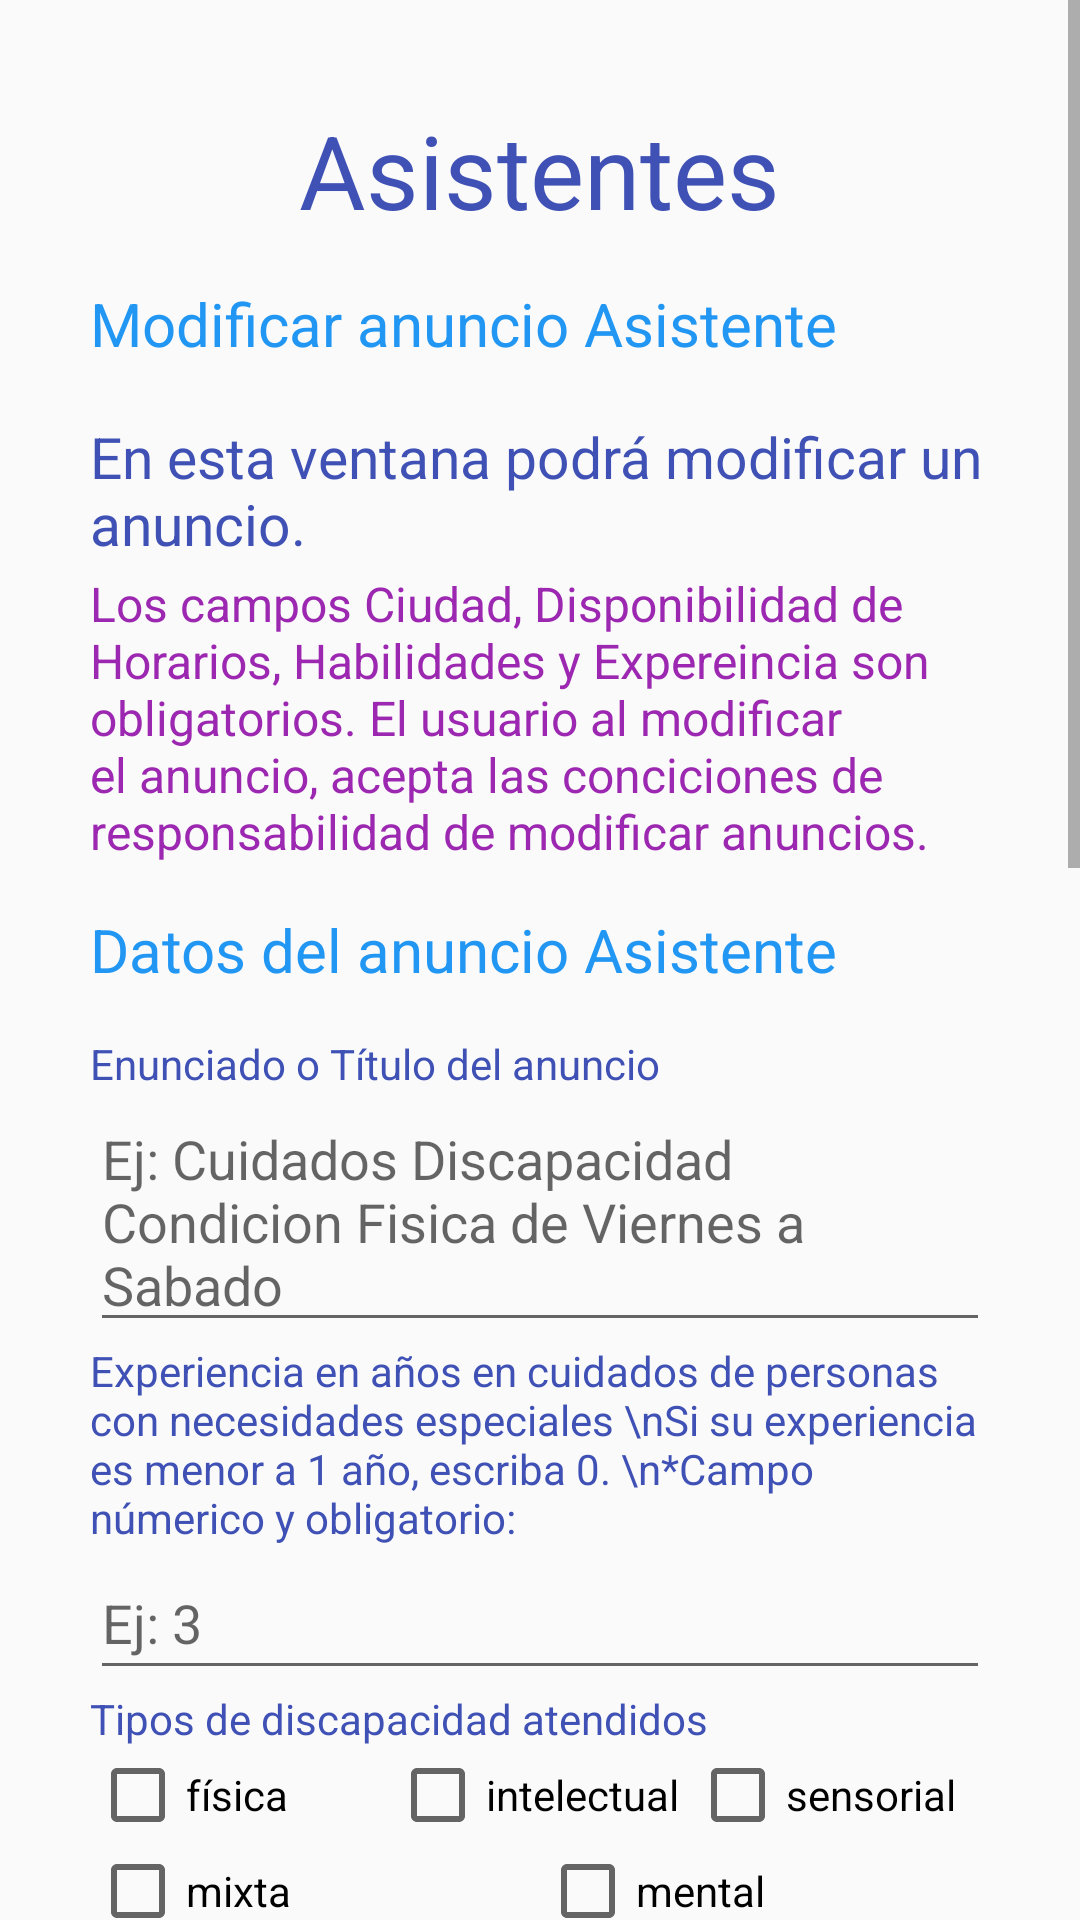

Reconstruct the res/layout file that produces this screen, plus the resources it refers to.
<!-- AndroidManifest.xml: application theme Theme.AssistoApp -->
<!-- res/layout/activity_modificar_anuncio_asistente.xml -->
<?xml version="1.0" encoding="utf-8"?>
<ScrollView xmlns:android="http://schemas.android.com/apk/res/android"
    xmlns:app="http://schemas.android.com/apk/res-auto"
    xmlns:tools="http://schemas.android.com/tools"
    android:layout_width="match_parent"
    android:layout_height="match_parent"
    tools:context=".ModificarAnuncioAsistenteActivity">

    <LinearLayout
        android:layout_width="match_parent"
        android:layout_height="wrap_content"
        android:gravity="center_horizontal"
        android:orientation="vertical"
        android:paddingHorizontal="30dp"
        android:paddingVertical="34dp">

        <TextView
            android:id="@+id/tvTituloAsistente2"
            android:layout_width="wrap_content"
            android:layout_height="wrap_content"
            android:gravity="left"
            android:text="Asistentes"
            android:textColor="#3F51B5"
            android:textSize="34sp" />

        <TextView
            android:id="@+id/tvModificarAnuncioAsistente1"
            android:layout_width="wrap_content"
            android:layout_height="wrap_content"
            android:ems="30"
            android:paddingVertical="15dp"
            android:text="Modificar anuncio Asistente"
            android:textColor="#2196F3"
            android:textSize="20sp" />

        <TextView
            android:id="@+id/tvModificarAnuncioAsistenteInfo"
            android:layout_width="wrap_content"
            android:layout_height="wrap_content"
            android:paddingVertical="3dp"
            android:text="En esta ventana podrá modificar un anuncio. "
            android:textColor="#3F51B5"
            android:textSize="19sp" />

        <TextView
            android:id="@+id/tvModificarAnuncioAsistenteInfo2"
            android:layout_width="wrap_content"
            android:layout_height="wrap_content"
            android:text="Los campos Ciudad, Disponibilidad de Horarios, Habilidades y Expereincia son obligatorios. El usuario al modificar el anuncio, acepta las conciciones de responsabilidad de modificar anuncios."
            android:textColor="#9C27B0"
            android:textSize="16sp" />

        <TextView
            android:id="@+id/tvModificarDatosAnuncioAsistente"
            android:layout_width="wrap_content"
            android:layout_height="wrap_content"
            android:ems="30"
            android:paddingVertical="15dp"
            android:text="Datos del anuncio Asistente"
            android:textColor="#2196F3"
            android:textSize="20sp" />

        <TextView
            android:id="@+id/tvEnunciadoAsistente"
            android:layout_width="wrap_content"
            android:layout_height="wrap_content"
            android:ems="30"
            android:text="Enunciado o Título del anuncio"
            android:textColor="#3F51B5" />

        <EditText
            android:id="@+id/etEnunciadoAsistente"
            android:layout_width="match_parent"
            android:layout_height="wrap_content"
            android:ems="30"
            android:hint="Ej: Cuidados Discapacidad Condicion Fisica de Viernes a Sabado "
            android:inputType="textMultiLine"
            android:minHeight="48dp"
            android:textColor="#3F51B5" />

        <TextView
            android:id="@+id/tvExperienciaAsistente"
            android:layout_width="wrap_content"
            android:layout_height="wrap_content"
            android:ems="30"
            android:text="Experiencia en años en cuidados de personas con necesidades especiales \nSi su experiencia es menor a 1 año, escriba 0. \n*Campo númerico y obligatorio:"
            android:textColor="#3F51B5" />

        <EditText
            android:id="@+id/etExperienciaAsistente"
            android:layout_width="match_parent"
            android:layout_height="wrap_content"
            android:ems="30"
            android:hint="Ej: 3"
            android:inputType="textPersonName"
            android:minHeight="48dp"
            android:textColor="#3F51B5" />

        <TextView
            android:id="@+id/tvTipoDiscapacidadAsistente"
            android:layout_width="wrap_content"
            android:layout_height="wrap_content"
            android:ems="30"
            android:text="Tipos de discapacidad atendidos"
            android:textColor="#3F51B5" />

        <LinearLayout
            android:layout_width="match_parent"
            android:layout_height="match_parent"
            android:orientation="horizontal">

            <CheckBox
                android:id="@+id/check1"
                android:layout_width="0dp"
                android:layout_height="wrap_content"
                android:layout_weight="1"
                android:text="física"
                tools:ignore="TouchTargetSizeCheck" />

            <CheckBox
                android:id="@+id/check2"
                android:layout_width="0dp"
                android:layout_height="wrap_content"
                android:layout_weight="1"
                android:text="intelectual"
                tools:ignore="TouchTargetSizeCheck" />

            <CheckBox
                android:id="@+id/check3"
                android:layout_width="0dp"
                android:layout_height="wrap_content"
                android:layout_weight="1"
                android:text="sensorial"
                tools:ignore="TouchTargetSizeCheck" />
        </LinearLayout>

        <LinearLayout
            android:layout_width="match_parent"
            android:layout_height="wrap_content"
            android:orientation="horizontal">

            <CheckBox
                android:id="@+id/check4"
                android:layout_width="0dp"
                android:layout_height="wrap_content"
                android:layout_weight="1"
                android:text="mixta"
                tools:ignore="TouchTargetSizeCheck" />

            <CheckBox
                android:id="@+id/check5"
                android:layout_width="0dp"
                android:layout_height="wrap_content"
                android:layout_weight="1"
                android:text="mental"
                tools:ignore="TouchTargetSizeCheck" />
        </LinearLayout>


        <TextView
            android:id="@+id/tvHorarioAsistente"
            android:layout_width="wrap_content"
            android:layout_height="wrap_content"
            android:ems="30"
            android:text="Disponibilidad de horarios\n*Opciones únicas y obligatorias: \nDiaria, Lunes a Viernes, Festivos, Eventual, Fines de Semana, Ninguno."
            android:textColor="#3F51B5" />

        <EditText
            android:id="@+id/etHorarioAsistente"
            android:layout_width="match_parent"
            android:layout_height="wrap_content"
            android:ems="30"
            android:hint="..."
            android:minHeight="48dp"
            android:textColor="#3F51B5" />


        <TextView
            android:id="@+id/tvHabilidadesAsistente"
            android:layout_width="wrap_content"
            android:layout_height="wrap_content"
            android:ems="30"
            android:text="Habilidades relevantes\n Ej: Curso RCP, primeros auxilios, asistencia domiciliaria, cuidado de personas con discapacidad, atención a personas con necesidades especiales "
            android:textColor="#3F51B5" />

        <EditText
            android:id="@+id/etHabilidadesAsistente"
            android:layout_width="wrap_content"
            android:layout_height="160dp"
            android:ems="30"
            android:hint="..."
            android:inputType="textMultiLine"
            android:textColor="#3F51B5" />

        <TextView
            android:id="@+id/tvSalarioAsistente"
            android:layout_width="wrap_content"
            android:layout_height="wrap_content"
            android:ems="30"
            android:text="Salario y beneficios esperados"
            android:textColor="#3F51B5" />

        <EditText
            android:id="@+id/etSalarioAsistente"
            android:layout_width="match_parent"
            android:layout_height="wrap_content"
            android:ems="30"
            android:hint="..."
            android:minHeight="48dp"
            android:textColor="#3F51B5" />

        <TextView
            android:id="@+id/tvContactoAsistente"
            android:layout_width="wrap_content"
            android:layout_height="wrap_content"
            android:ems="30"
            android:text="Contacto"
            android:textColor="#3F51B5" />

        <EditText
            android:id="@+id/etContactoAsistente"
            android:layout_width="match_parent"
            android:layout_height="wrap_content"
            android:ems="30"
            android:hint="..."
            android:textColor="#3F51B5" />

        <TextView
            android:id="@+id/tvCiudadAsistente"
            android:layout_width="wrap_content"
            android:layout_height="wrap_content"
            android:ems="30"
            android:text="Ciudad \n*Campo obligatorio:"
            android:textColor="#3F51B5" />

        <EditText
            android:id="@+id/etCiudadAsistente"
            android:layout_width="match_parent"
            android:layout_height="wrap_content"
            android:ems="30"
            android:hint="..."
            android:textColor="#3F51B5" />

        <TextView
            android:id="@+id/tvProvinciaAsistente"
            android:layout_width="wrap_content"
            android:layout_height="wrap_content"
            android:ems="30"
            android:text="Provincia"
            android:textColor="#3F51B5" />

        <EditText
            android:id="@+id/etProvinciaAsistente"
            android:layout_width="match_parent"
            android:layout_height="wrap_content"
            android:ems="30"
            android:hint="..."
            android:textColor="#3F51B5" />

        <Button
            android:id="@+id/buttonModificarAsistente"
            android:layout_width="match_parent"
            android:layout_height="wrap_content"
            android:backgroundTint="#00BCD4"
            android:ems="30"
            android:text="Modificar anuncio" />

        <Button
            android:id="@+id/buttonRestablecerAsistente"
            android:layout_width="match_parent"
            android:layout_height="wrap_content"
            android:backgroundTint="#3F51B5"
            android:ems="30"
            android:text="Restablecer datos" />

        <Button
            android:id="@+id/buttonEliminarAsistente"
            android:layout_width="match_parent"
            android:layout_height="wrap_content"
            android:backgroundTint="#E91E63"
            android:ems="30"
            android:text="Eliminar anuncio" />
    </LinearLayout>

</ScrollView>
<!-- resources referenced by this layout -->
<resources>
  <style name="Theme.AssistoApp" parent="Theme.AppCompat.DayNight.DarkActionBar">
          
          <item name="colorPrimary">@color/purple_500</item>
          <item name="colorPrimaryVariant">@color/purple_700</item>
          <item name="colorOnPrimary">@color/white</item>
          
          <item name="colorSecondary">@color/teal_200</item>
          <item name="colorSecondaryVariant">@color/teal_700</item>
          <item name="colorOnSecondary">@color/black</item>
          
          <item name="android:statusBarColor">?attr/colorPrimaryVariant</item>
          <item name="windowActionBar">false</item>
          <item name="windowNoTitle">true</item>
          
      </style>
  <!-- not gathered from this repository: default colours our renderer supplied (Android Studio template values) -->
  <color name="purple_500">#FF6200EE</color>
  <color name="purple_700">#FF3700B3</color>
  <color name="teal_200">#FF03DAC5</color>
  <color name="teal_700">#FF018786</color>
  <color name="black">#FF000000</color>
  <color name="white">#FFFFFFFF</color>
</resources>
